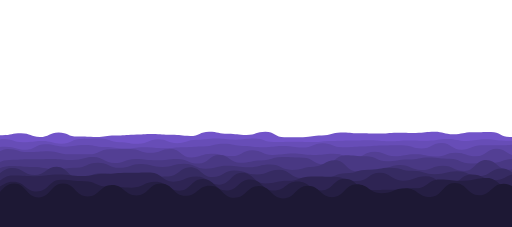
t = 0.00 s
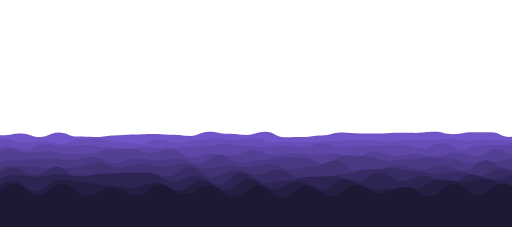
t = 1.25 s
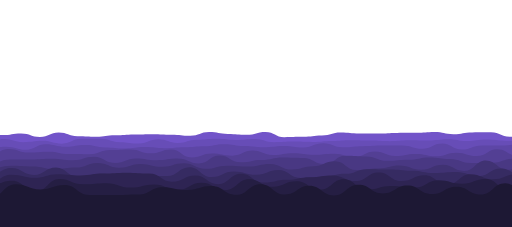
t = 3.75 s
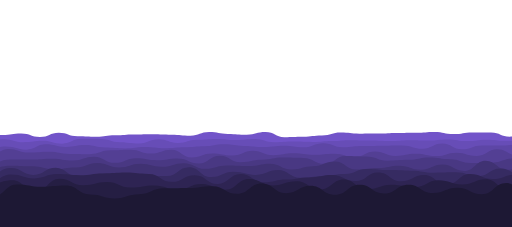
t = 5.00 s
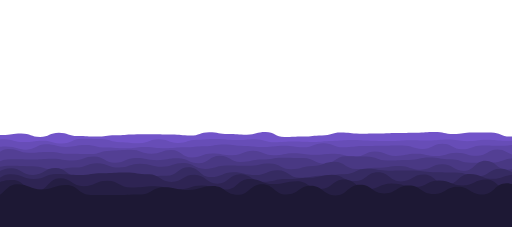
t = 6.25 s
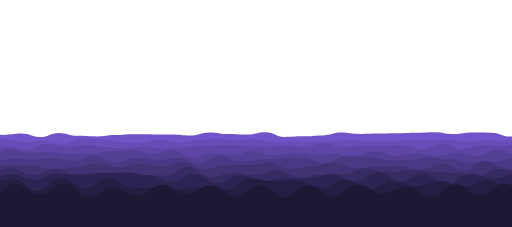
t = 8.75 s

The animated SVG that drew these frames (rendered in a browser with its animation timeline set to each time). Animation: 20 SMIL elements (animate=10,animateTransform=10); frames cover the first 8.75 s, repeats indefinitely.

<?xml version="1.0" encoding="utf-8"?>
<svg xmlns="http://www.w3.org/2000/svg" xmlns:xlink="http://www.w3.org/1999/xlink" style="margin: auto; background: none; display: block; z-index: 1; position: relative; shape-rendering: auto;" width="1440" height="639" preserveAspectRatio="xMidYMid" viewBox="0 0 1440 639">
<g transform=""><path d="M -100 373.9 C -72.6315 377.365 -73.0729 377.917 -47.1 377.917 S -19.8403 379.831 5.81 379.831 S 32.7182 375.962 58.71 375.962 S 86.2763 385.646 111.61 385.646 S 138.931 373.92 164.52 373.92 S 191.657 382.595 217.42 382.595 S 245.228 384.285 270.32 384.285 S 297.278 380.333 323.23 380.333 S 350.948 378.2 376.13 378.2 S 403.996 378.183 429.03 378.183 S 456.702 378.745 481.94 378.745 S 509.466 381.494 534.84 381.494 S 562.315 372.42 587.74 372.42 S 615.455 377.204 640.65 377.204 S 667.811 379.004 693.55 379.004 S 720.806 372.06 746.45 372.06 S 774.255 385.726 799.35 385.726 S 826.441 384.093 852.26 384.093 S 879.154 381.183 905.16 381.183 S 932.822 373.258 958.06 373.258 S 985.361 376.813 1010.97 376.813 S 1037.88 375.851 1063.87 375.851 S 1091.27 374.823 1116.77 374.823 S 1143.41 373.663 1169.68 373.663 S 1197.48 372.002 1222.58 372.002 S 1249.44 377.225 1275.48 377.225 S 1303.19 372.987 1328.39 372.987 S 1355.15 373.23 1381.29 373.23 S 1408.53 384.337 1434.19 384.337 S 1461.11 373.738 1487.1 373.738 S 1514.39 372.582 1540 372.582 S 1567.16 382.627 1592.9 382.627 L 1540 639 L -100 639 Z" fill="#7254c9" stroke-width="0" transform="translate(0.698226 0)">
  <animate attributeName="d" dur="100s" repeatCount="indefinite" values="M-100 374.43C-72.63 377.42 -73.21 377.39 -47.1 377.39S-19.95 380.9 5.81 380.9S32.61 375.43 58.71 375.43S86.45 385.55 111.61 385.55S139.06 372.64 164.52 372.64S191.5 384.58 217.42 384.58S245.33 385.69 270.32 385.69S297.34 381.37 323.23 381.37S351.07 378.98 376.13 378.98S404.02 377.4 429.03 377.4S456.72 379.65 481.94 379.65S509.56 382.85 534.84 382.85S562.31 370.67 587.74 370.67S615.51 376.52 640.65 376.52S667.8 379.86 693.55 379.86S720.73 370.79 746.45 370.79S774.4 386.55 799.35 386.55S826.52 386.07 852.26 386.07S878.95 381.66 905.16 381.66S932.99 373.32 958.06 373.32S985.51 375.41 1010.97 375.41S1037.88 376.14 1063.87 376.14S1091.43 373.55 1116.77 373.55S1143.44 374.17 1169.68 374.17S1197.48 371.01 1222.58 371.01S1249.37 378 1275.48 378S1303.37 372.44 1328.39 372.44S1354.93 371.72 1381.29 371.72S1408.56 385.67 1434.19 385.67S1461.09 374.27 1487.1 374.27S1514.36 371.75 1540 371.75S1567.26 383.25 1592.9 383.25L1540 639 L-100 639 Z;M-100 370.95C-72.64 377.06 -72.31 380.85 -47.1 380.85S-19.23 373.88 5.81 373.88S33.32 378.92 58.71 378.92S85.31 386.18 111.61 386.18S138.21 381.04 164.52 381.04S192.53 371.55 217.42 371.55S244.66 376.47 270.32 376.47S296.93 374.56 323.23 374.56S350.27 373.86 376.13 373.86S403.86 382.54 429.03 382.54S456.6 373.71 481.94 373.71S508.94 373.95 534.84 373.95S562.34 382.16 587.74 382.16S615.15 381.01 640.65 381.01S667.87 374.24 693.55 374.24S721.23 379.13 746.45 379.13S773.45 381.14 799.35 381.14S826 373.09 852.26 373.09S880.29 378.53 905.16 378.53S931.89 372.91 958.06 372.91S984.53 384.62 1010.97 384.62S1037.86 374.24 1063.87 374.24S1090.4 381.91 1116.77 381.91S1143.26 370.84 1169.68 370.84S1197.48 377.52 1222.58 377.52S1249.85 372.91 1275.48 372.91S1302.17 376.03 1328.39 376.03S1356.4 381.63 1381.29 381.63S1408.36 376.92 1434.19 376.92S1461.24 370.78 1487.1 370.78S1514.58 377.21 1540 377.21S1566.59 379.16 1592.9 379.16L1540 639 L-100 639 Z;M-100 374.43C-72.63 377.42 -73.21 377.39 -47.1 377.39S-19.95 380.9 5.81 380.9S32.61 375.43 58.71 375.43S86.45 385.55 111.61 385.55S139.06 372.64 164.52 372.64S191.5 384.58 217.42 384.58S245.33 385.69 270.32 385.69S297.34 381.37 323.23 381.37S351.07 378.98 376.13 378.98S404.02 377.4 429.03 377.4S456.72 379.65 481.94 379.65S509.56 382.85 534.84 382.85S562.31 370.67 587.74 370.67S615.51 376.52 640.65 376.52S667.8 379.86 693.55 379.86S720.73 370.79 746.45 370.79S774.4 386.55 799.35 386.55S826.52 386.07 852.26 386.07S878.95 381.66 905.16 381.66S932.99 373.32 958.06 373.32S985.51 375.41 1010.97 375.41S1037.88 376.14 1063.87 376.14S1091.43 373.55 1116.77 373.55S1143.44 374.17 1169.68 374.17S1197.48 371.01 1222.58 371.01S1249.37 378 1275.48 378S1303.37 372.44 1328.39 372.44S1354.93 371.72 1381.29 371.72S1408.56 385.67 1434.19 385.67S1461.09 374.27 1487.1 374.27S1514.36 371.75 1540 371.75S1567.26 383.25 1592.9 383.25L1540 639 L-100 639 Z"></animate>
  <animateTransform attributeName="transform" type="translate" dur="100s" begin="0s" repeatCount="indefinite" values="0;10;0" calcMode="spline" keySplines="0.3 0 0.7 1;0.3 0 0.7 1"></animateTransform>
</path><path d="M -100 393.454 C -71.9755 390.385 -71.9726 403.041 -45.7 403.041 S -17.0545 391.692 8.61 391.692 S 35.8326 399.982 62.91 399.982 S 90.8818 396.04 117.22 396.04 S 145.263 404.197 171.52 404.197 S 199.848 390.605 225.83 390.605 S 254.229 391.625 280.13 391.625 S 308.69 400.099 334.44 400.099 S 362.563 403.01 388.74 403.01 S 416.743 392.264 443.05 392.264 S 470.839 401.992 497.35 401.992 S 525.372 393.277 551.66 393.277 S 578.973 391.697 605.96 391.697 S 633.517 394.501 660.26 394.501 S 688.522 392.01 714.57 392.01 S 742.161 400.282 768.87 400.282 S 796.08 398.046 823.18 398.046 S 850.502 399.335 877.48 399.335 S 905.397 396.571 931.79 396.571 S 959.577 393.997 986.09 393.997 S 1014.36 396.271 1040.4 396.271 S 1068.71 397.146 1094.7 397.146 S 1122.64 394.774 1149.01 394.774 S 1177.34 395.607 1203.31 395.607 S 1231.46 393.203 1257.62 393.203 S 1284.94 397.429 1311.92 397.429 S 1339.89 393.733 1366.23 393.733 S 1393.7 396.105 1420.53 396.105 S 1448.75 396.495 1474.83 396.495 S 1502.27 402.065 1529.14 402.065 S 1556.97 403.955 1583.44 403.955 L 1540 639 L -100 639 Z" fill="#674db7" stroke-width="0" transform="translate(3.16566 0)">
  <animate attributeName="d" dur="90s" repeatCount="indefinite" values="M-100 394.36C-71.94 388.96 -72.02 405.26 -45.7 405.26S-16.98 391.55 8.61 391.55S35.77 400.5 62.91 400.5S90.98 396.94 117.22 396.94S145.16 404.52 171.52 404.52S200.06 391.02 225.83 391.02S254.17 390.1 280.13 390.1S308.77 400.14 334.44 400.14S362.45 404.96 388.74 404.96S416.68 392.25 443.05 392.25S470.92 403.18 497.35 403.18S525.44 393.71 551.66 393.71S578.88 390.16 605.96 390.16S633.4 393.32 660.26 393.32S688.52 390.19 714.57 390.19S742.18 400.05 768.87 400.05S796.05 398.95 823.18 398.95S850.39 399.64 877.48 399.64S905.25 396.61 931.79 396.61S959.64 395.42 986.09 395.42S1014.4 394.71 1040.4 394.71S1068.91 397.4 1094.7 397.4S1122.75 395.17 1149.01 395.17S1177.49 395.9 1203.31 395.9S1231.62 391.24 1257.62 391.24S1284.92 396.81 1311.92 396.81S1339.89 392.23 1366.23 392.23S1393.67 396.23 1420.53 396.23S1448.85 395.32 1474.83 395.32S1502.26 404.91 1529.14 404.91S1557.11 404.82 1583.44 404.82L1540 639 L-100 639 Z;M-100 389.01C-72.15 397.38 -71.74 392.15 -45.7 392.15S-17.42 392.39 8.61 392.39S36.14 397.44 62.91 397.44S90.4 391.62 117.22 391.62S145.77 402.61 171.52 402.61S198.81 388.57 225.83 388.57S254.52 399.11 280.13 399.11S308.3 399.9 334.44 399.9S363.12 393.44 388.74 393.44S417.05 392.33 443.05 392.33S470.44 396.16 497.35 396.16S525.04 391.15 551.66 391.15S579.43 399.24 605.96 399.24S634.09 400.3 660.26 400.3S688.53 400.94 714.57 400.94S742.07 401.42 768.87 401.42S796.23 393.61 823.18 393.61S851.05 397.84 877.48 397.84S906.12 396.38 931.79 396.38S959.27 387.01 986.09 387.01S1014.16 403.93 1040.4 403.93S1067.72 395.9 1094.7 395.9S1122.12 392.83 1149.01 392.83S1176.63 394.17 1203.31 394.17S1230.7 402.84 1257.62 402.84S1285.03 400.47 1311.92 400.47S1339.88 401.11 1366.23 401.11S1393.84 395.49 1420.53 395.49S1448.28 402.26 1474.83 402.26S1502.3 388.1 1529.14 388.1S1556.3 399.71 1583.44 399.71L1540 639 L-100 639 Z;M-100 394.36C-71.94 388.96 -72.02 405.26 -45.7 405.26S-16.98 391.55 8.61 391.55S35.77 400.5 62.91 400.5S90.98 396.94 117.22 396.94S145.16 404.52 171.52 404.52S200.06 391.02 225.83 391.02S254.17 390.1 280.13 390.1S308.77 400.14 334.44 400.14S362.45 404.96 388.74 404.96S416.68 392.25 443.05 392.25S470.92 403.18 497.35 403.18S525.44 393.71 551.66 393.71S578.88 390.16 605.96 390.16S633.4 393.32 660.26 393.32S688.52 390.19 714.57 390.19S742.18 400.05 768.87 400.05S796.05 398.95 823.18 398.95S850.39 399.64 877.48 399.64S905.25 396.61 931.79 396.61S959.64 395.42 986.09 395.42S1014.4 394.71 1040.4 394.71S1068.91 397.4 1094.7 397.4S1122.75 395.17 1149.01 395.17S1177.49 395.9 1203.31 395.9S1231.62 391.24 1257.62 391.24S1284.92 396.81 1311.92 396.81S1339.89 392.23 1366.23 392.23S1393.67 396.23 1420.53 396.23S1448.85 395.32 1474.83 395.32S1502.26 404.91 1529.14 404.91S1557.11 404.82 1583.44 404.82L1540 639 L-100 639 Z"></animate>
  <animateTransform attributeName="transform" type="translate" dur="90s" begin="-9s" repeatCount="indefinite" values="0;10;0" calcMode="spline" keySplines="0.3 0 0.7 1;0.3 0 0.7 1"></animateTransform>
</path><path d="M -100 406.882 C -71.2405 414.197 -70.8866 416.895 -44.22 416.895 S -16.02 412.386 11.56 412.386 S 40.6829 421.054 67.35 421.054 S 96.4562 406.319 123.13 406.319 S 151.664 413.867 178.91 413.867 S 207.283 408.364 234.69 408.364 S 263.903 415.811 290.48 415.811 S 319.68 417.47 346.26 417.47 S 374.376 413.562 402.04 413.562 S 431.056 417.439 457.82 417.439 S 486.81 414.687 513.61 414.687 S 542.859 411.354 569.39 411.354 S 597.494 407.052 625.17 407.052 S 653.961 410.615 680.95 410.615 S 709.093 413.902 736.73 413.902 S 765.285 410.298 792.52 410.298 S 821.477 414.59 848.3 414.59 S 876.976 403.302 904.08 403.302 S 932.229 414.718 959.86 414.718 S 988.983 410.83 1015.65 410.83 S 1044.28 410.198 1071.43 410.198 S 1100.67 409.728 1127.21 409.728 S 1156.55 419.357 1182.99 419.357 S 1212.07 404.737 1238.78 404.737 S 1268.12 419.761 1294.56 419.761 S 1323.57 409.51 1350.34 409.51 S 1378.83 410.421 1406.12 410.421 S 1434.33 405.702 1461.9 405.702 S 1490.3 411.385 1517.69 411.385 S 1546.38 413.154 1573.47 413.154 L 1540 639 L -100 639 Z" fill="#5d46a6" stroke-width="0" transform="translate(6.28066 0)">
  <animate attributeName="d" dur="80s" repeatCount="indefinite" values="M-100 407.2C-71.37 416.73 -70.62 418.1 -44.22 418.1S-16.14 413.38 11.56 413.38S40.82 421.89 67.35 421.89S96.38 406.27 123.13 406.27S151.47 412.82 178.91 412.82S207.23 408.49 234.69 408.49S264 414.04 290.48 414.04S319.69 418.3 346.26 418.3S374.26 414.51 402.04 414.51S431.22 417.21 457.82 417.21S486.96 414.5 513.61 414.5S542.95 412.5 569.39 412.5S597.29 404.86 625.17 404.86S654.01 410.87 680.95 410.87S709.12 414.53 736.73 414.53S765.39 410.97 792.52 410.97S821.5 415.3 848.3 415.3S876.82 403.02 904.08 403.02S932.16 414.37 959.86 414.37S989.2 412.11 1015.65 412.11S1044.29 409.48 1071.43 409.48S1100.72 409.02 1127.21 409.02S1156.56 418.07 1182.99 418.07S1212.32 402.61 1238.78 402.61S1268.22 421.65 1294.56 421.65S1323.75 409 1350.34 409S1378.84 408.81 1406.12 408.81S1434.34 406.42 1461.9 406.42S1490.12 411.93 1517.69 411.93S1546.49 414.7 1573.47 414.7L1540 639 L-100 639 Z;M-100 405.53C-70.69 403.43 -72.02 411.77 -44.22 411.77S-15.51 408.16 11.56 408.16S40.1 417.5 67.35 417.5S96.78 406.53 123.13 406.53S152.49 418.32 178.91 418.32S207.51 407.83 234.69 407.83S263.49 423.34 290.48 423.34S319.64 413.94 346.26 413.94S374.87 409.53 402.04 409.53S430.36 418.41 457.82 418.41S486.17 415.48 513.61 415.48S542.47 406.48 569.39 406.48S598.36 416.37 625.17 416.37S653.75 409.53 680.95 409.53S708.98 411.23 736.73 411.23S764.84 407.44 792.52 407.44S821.38 411.57 848.3 411.57S877.64 404.5 904.08 404.5S932.52 416.2 959.86 416.2S988.06 405.39 1015.65 405.39S1044.24 413.25 1071.43 413.25S1100.44 412.74 1127.21 412.74S1156.5 424.83 1182.99 424.83S1211.02 413.78 1238.78 413.78S1267.71 411.73 1294.56 411.73S1322.79 411.68 1350.34 411.68S1378.78 417.27 1406.12 417.27S1434.3 402.65 1461.9 402.65S1491.09 409.07 1517.69 409.07S1545.89 406.58 1573.47 406.58L1540 639 L-100 639 Z;M-100 407.2C-71.37 416.73 -70.62 418.1 -44.22 418.1S-16.14 413.38 11.56 413.38S40.82 421.89 67.35 421.89S96.38 406.27 123.13 406.27S151.47 412.82 178.91 412.82S207.23 408.49 234.69 408.49S264 414.04 290.48 414.04S319.69 418.3 346.26 418.3S374.26 414.51 402.04 414.51S431.22 417.21 457.82 417.21S486.96 414.5 513.61 414.5S542.95 412.5 569.39 412.5S597.29 404.86 625.17 404.86S654.01 410.87 680.95 410.87S709.12 414.53 736.73 414.53S765.39 410.97 792.52 410.97S821.5 415.3 848.3 415.3S876.82 403.02 904.08 403.02S932.16 414.37 959.86 414.37S989.2 412.11 1015.65 412.11S1044.29 409.48 1071.43 409.48S1100.72 409.02 1127.21 409.02S1156.56 418.07 1182.99 418.07S1212.32 402.61 1238.78 402.61S1268.22 421.65 1294.56 421.65S1323.75 409 1350.34 409S1378.84 408.81 1406.12 408.81S1434.34 406.42 1461.9 406.42S1490.12 411.93 1517.69 411.93S1546.49 414.7 1573.47 414.7L1540 639 L-100 639 Z"></animate>
  <animateTransform attributeName="transform" type="translate" dur="80s" begin="-16s" repeatCount="indefinite" values="0;10;0" calcMode="spline" keySplines="0.3 0 0.7 1;0.3 0 0.7 1"></animateTransform>
</path><path d="M -100 422.861 C -71.0513 427.202 -70.6559 441.976 -42.66 441.976 S -13.5258 419.234 14.69 419.234 S 44.1476 430.04 72.03 430.04 S 101.948 428.013 129.37 428.013 S 158.812 432.868 186.71 432.868 S 215.953 433.709 244.06 433.709 S 273.239 425.074 301.4 425.074 S 330.237 422.3 358.74 422.3 S 387.565 433.119 416.08 433.119 S 445.455 422.522 473.43 422.522 S 503.043 443.117 530.77 443.117 S 560.199 431.744 588.11 431.744 S 617.46 436.851 645.45 436.851 S 675.374 425.045 702.8 425.045 S 732.228 437.325 760.14 437.325 S 789.436 431.117 817.48 431.117 S 847.124 435.612 874.83 435.612 S 904.8 432.849 932.17 432.849 S 962.086 440.566 989.51 440.566 S 1018.55 426.02 1046.85 426.02 S 1076.96 438.63 1104.2 438.63 S 1133.37 432.407 1161.54 432.407 S 1191 438.86 1218.88 438.86 S 1248.79 429.76 1276.22 429.76 S 1305.37 438.486 1333.57 438.486 S 1363.44 421.275 1390.91 421.275 S 1420.12 437.29 1448.25 437.29 S 1477.81 435.018 1505.59 435.018 S 1535.11 423.588 1562.94 423.588 L 1540 639 L -100 639 Z" fill="#533f94" stroke-width="0" transform="translate(9.03622 0)">
  <animate attributeName="d" dur="70s" repeatCount="indefinite" values="M-100 423.42C-71.01 427.18 -70.88 442.89 -42.66 442.89S-13.8 419.08 14.69 419.08S43.98 428.21 72.03 428.21S102.14 425.78 129.37 425.78S158.74 434.32 186.71 434.32S215.82 434.39 244.06 434.39S273.37 419.86 301.4 419.86S330.13 419.19 358.74 419.19S387.53 430.09 416.08 430.09S445.29 419.19 473.43 419.19S502.98 443.33 530.77 443.33S560.26 432.91 588.11 432.91S617.21 439.43 645.45 439.43S675.69 422.88 702.8 422.88S732.06 435.98 760.14 435.98S789.26 432.32 817.48 432.32S847.1 436.21 874.83 436.21S904.83 432.57 932.17 432.57S962.14 443.63 989.51 443.63S1018.34 427.43 1046.85 427.43S1077.01 440.01 1104.2 440.01S1133.27 434.45 1161.54 434.45S1191.09 440.54 1218.88 440.54S1248.84 429.71 1276.22 429.71S1305.33 439.72 1333.57 439.72S1363.57 418.74 1390.91 418.74S1420.18 438.06 1448.25 438.06S1477.63 437.64 1505.59 437.64S1535.3 421.31 1562.94 421.31L1540 639 L-100 639 Z;M-100 420.85C-71.2 427.28 -69.85 438.69 -42.66 438.69S-12.54 419.79 14.69 419.79S44.75 436.62 72.03 436.62S101.26 436.04 129.37 436.04S159.07 427.65 186.71 427.65S216.43 431.26 244.06 431.26S272.77 443.82 301.4 443.82S330.62 433.48 358.74 433.48S387.69 444.01 416.08 444.01S446.05 434.5 473.43 434.5S503.27 442.35 530.77 442.35S559.98 427.55 588.11 427.55S618.36 427.58 645.45 427.58S674.24 432.83 702.8 432.83S732.83 442.16 760.14 442.16S790.07 426.79 817.48 426.79S847.21 433.46 874.83 433.46S904.69 433.85 932.17 433.85S961.89 429.55 989.51 429.55S1019.32 420.95 1046.85 420.95S1076.77 433.67 1104.2 433.67S1133.73 425.06 1161.54 425.06S1190.68 432.82 1218.88 432.82S1248.59 429.94 1276.22 429.94S1305.5 434.05 1333.57 434.05S1362.95 430.39 1390.91 430.39S1419.89 434.52 1448.25 434.52S1478.45 425.59 1505.59 425.59S1534.42 431.78 1562.94 431.78L1540 639 L-100 639 Z;M-100 423.42C-71.01 427.18 -70.88 442.89 -42.66 442.89S-13.8 419.08 14.69 419.08S43.98 428.21 72.03 428.21S102.14 425.78 129.37 425.78S158.74 434.32 186.71 434.32S215.82 434.39 244.06 434.39S273.37 419.86 301.4 419.86S330.13 419.19 358.74 419.19S387.53 430.09 416.08 430.09S445.29 419.19 473.43 419.19S502.98 443.33 530.77 443.33S560.26 432.91 588.11 432.91S617.21 439.43 645.45 439.43S675.69 422.88 702.8 422.88S732.06 435.98 760.14 435.98S789.26 432.32 817.48 432.32S847.1 436.21 874.83 436.21S904.83 432.57 932.17 432.57S962.14 443.63 989.51 443.63S1018.34 427.43 1046.85 427.43S1077.01 440.01 1104.2 440.01S1133.27 434.45 1161.54 434.45S1191.09 440.54 1218.88 440.54S1248.84 429.71 1276.22 429.71S1305.33 439.72 1333.57 439.72S1363.57 418.74 1390.91 418.74S1420.18 438.06 1448.25 438.06S1477.63 437.64 1505.59 437.64S1535.3 421.31 1562.94 421.31L1540 639 L-100 639 Z"></animate>
  <animateTransform attributeName="transform" type="translate" dur="70s" begin="-21s" repeatCount="indefinite" values="0;10;0" calcMode="spline" keySplines="0.3 0 0.7 1;0.3 0 0.7 1"></animateTransform>
</path><path d="M -100 443.515 C -70.0196 448.109 -69.1319 459.752 -41.01 459.752 S -10.1706 447.937 17.99 447.937 S 47.9136 448.92 76.98 448.92 S 107.681 446.438 135.97 446.438 S 166.574 452.253 194.96 452.253 S 225.688 440.567 253.96 440.567 S 283.794 458.069 312.95 458.069 S 343 444.514 371.94 444.514 S 402.572 450.89 430.94 450.89 S 461.103 445.282 489.93 445.282 S 520.295 459.658 548.92 459.658 S 579.269 439.318 607.91 439.318 S 637.913 455.793 666.91 455.793 S 697.38 448.803 725.9 448.803 S 756.516 444.395 784.89 444.395 S 815.755 445.049 843.88 445.049 S 873.972 460.176 902.88 460.176 S 933.725 440.127 961.87 440.127 S 992.347 440.6 1020.86 440.6 S 1051.62 451.303 1079.86 451.303 S 1109.68 450.449 1138.85 450.449 S 1168.76 443.4 1197.84 443.4 S 1228.72 448.643 1256.83 448.643 S 1286.55 457.728 1315.83 457.728 S 1345.72 457.533 1374.82 457.533 S 1405.36 445.937 1433.81 445.937 S 1463.97 457.71 1492.81 457.71 S 1522.81 443.631 1551.8 443.631 L 1540 639 L -100 639 Z" fill="#493883" stroke-width="0" transform="translate(9.90044 0)">
  <animate attributeName="d" dur="60s" repeatCount="indefinite" values="M-100 446.47C-69.88 448.16 -69.17 462.71 -41.01 462.71S-10.13 450.45 17.99 450.45S47.68 448.62 76.98 448.62S107.96 447.23 135.97 447.23S166.45 450.45 194.96 450.45S225.96 442.26 253.96 442.26S283.7 459.13 312.95 459.13S343.01 447.38 371.94 447.38S402.76 451.05 430.94 451.05S461.06 447.29 489.93 447.29S520.28 460.6 548.92 460.6S579.15 436.21 607.91 436.21S638.05 458.23 666.91 458.23S697.22 451.72 725.9 451.72S756.62 442.13 784.89 442.13S815.9 443.81 843.88 443.81S873.99 463.06 902.88 463.06S933.87 436.76 961.87 436.76S992.4 439.94 1020.86 439.94S1051.7 454.03 1079.86 454.03S1109.44 449.06 1138.85 449.06S1168.42 443.1 1197.84 443.1S1228.85 446.83 1256.83 446.83S1286.53 460.29 1315.83 460.29S1345.33 458.35 1374.82 458.35S1405.51 447.41 1433.81 447.41S1464.12 457.05 1492.81 457.05S1522.62 445.38 1551.8 445.38L1540 639 L-100 639 Z;M-100 434.83C-70.43 447.96 -69.02 451.06 -41.01 451.06S-10.29 440.55 17.99 440.55S48.6 449.8 76.98 449.8S106.86 444.11 135.97 444.11S166.94 457.55 194.96 457.55S224.89 435.59 253.96 435.59S284.07 454.95 312.95 454.95S342.97 436.09 371.94 436.09S402.02 450.42 430.94 450.42S461.23 439.38 489.93 439.38S520.34 456.89 548.92 456.89S579.62 448.45 607.91 448.45S637.51 448.63 666.91 448.63S697.85 440.23 725.9 440.23S756.21 451.05 784.89 451.05S815.33 448.69 843.88 448.69S873.92 451.7 902.88 451.7S933.3 450.02 961.87 450.02S992.19 442.54 1020.86 442.54S1051.39 443.29 1079.86 443.29S1110.37 454.53 1138.85 454.53S1169.77 444.28 1197.84 444.28S1228.34 453.97 1256.83 453.97S1286.61 450.2 1315.83 450.2S1346.88 455.13 1374.82 455.13S1404.92 441.61 1433.81 441.61S1463.52 459.65 1492.81 459.65S1523.37 438.49 1551.8 438.49L1540 639 L-100 639 Z;M-100 446.47C-69.88 448.16 -69.17 462.71 -41.01 462.71S-10.13 450.45 17.99 450.45S47.68 448.62 76.98 448.62S107.96 447.23 135.97 447.23S166.45 450.45 194.96 450.45S225.96 442.26 253.96 442.26S283.7 459.13 312.95 459.13S343.01 447.38 371.94 447.38S402.76 451.05 430.94 451.05S461.06 447.29 489.93 447.29S520.28 460.6 548.92 460.6S579.15 436.21 607.91 436.21S638.05 458.23 666.91 458.23S697.22 451.72 725.9 451.72S756.62 442.13 784.89 442.13S815.9 443.81 843.88 443.81S873.99 463.06 902.88 463.06S933.87 436.76 961.87 436.76S992.4 439.94 1020.86 439.94S1051.7 454.03 1079.86 454.03S1109.44 449.06 1138.85 449.06S1168.42 443.1 1197.84 443.1S1228.85 446.83 1256.83 446.83S1286.53 460.29 1315.83 460.29S1345.33 458.35 1374.82 458.35S1405.51 447.41 1433.81 447.41S1464.12 457.05 1492.81 457.05S1522.62 445.38 1551.8 445.38L1540 639 L-100 639 Z"></animate>
  <animateTransform attributeName="transform" type="translate" dur="60s" begin="-24s" repeatCount="indefinite" values="0;10;0" calcMode="spline" keySplines="0.3 0 0.7 1;0.3 0 0.7 1"></animateTransform>
</path><path d="M -100 456.39 C -69.2971 462.5 -68.7578 471.46 -39.26 471.46 S -7.93147 466.274 21.48 466.274 S 52.7866 467.205 82.22 467.205 S 112.939 476.943 142.96 476.943 S 173.579 471.553 203.7 471.553 S 234.223 459.644 264.44 459.644 S 295.813 471.468 325.19 471.468 S 356.768 461.05 385.93 461.05 S 416.625 469.573 446.67 469.573 S 477.637 458.769 507.41 458.769 S 538.735 475.636 568.15 475.636 S 599.303 465.792 628.89 465.792 S 660.232 465.885 689.63 465.885 S 720.622 459.389 750.37 459.389 S 781.354 476.125 811.11 476.125 S 842.786 467.242 871.85 467.242 S 902.953 456.491 932.59 456.491 S 963.798 474.597 993.33 474.597 S 1024.33 470.721 1054.07 470.721 S 1085.51 467.414 1114.81 467.414 S 1146.08 477.435 1175.56 477.435 S 1206.76 461.732 1236.3 461.732 S 1267.35 481.131 1297.04 481.131 S 1327.79 452.964 1357.78 452.964 S 1388.97 477.882 1418.52 477.882 S 1449.56 458.382 1479.26 458.382 S 1510.01 470.005 1540 470.005 S 1570.65 452.669 1600.74 452.669 L 1540 639 L -100 639 Z" fill="#403273" stroke-width="0" transform="translate(7.67788 0)">
  <animate attributeName="d" dur="50s" repeatCount="indefinite" values="M-100 457.42C-69.16 464.48 -68.38 477.66 -39.26 477.66S-7.77 467.31 21.48 467.31S52.68 470.16 82.22 470.16S112.79 475.77 142.96 475.77S173.64 471.9 203.7 471.9S234.15 458.09 264.44 458.09S295.6 472.44 325.19 472.44S356.78 461.58 385.93 461.58S416.46 469.92 446.67 469.92S477.25 460.96 507.41 460.96S539.11 474.74 568.15 474.74S599.44 466.73 628.89 466.73S660.4 470.93 689.63 470.93S720.61 463.17 750.37 463.17S781.32 478.23 811.11 478.23S842.78 469.07 871.85 469.07S902.81 451.33 932.59 451.33S964.06 482.32 993.33 482.32S1024.07 477.46 1054.07 477.46S1085.5 464.76 1114.81 464.76S1146.24 478.48 1175.56 478.48S1207.1 466.29 1236.3 466.29S1267.43 481.35 1297.04 481.35S1327.86 450.7 1357.78 450.7S1388.69 477.55 1418.52 477.55S1449.68 455.29 1479.26 455.29S1509.85 467.9 1540 467.9S1570.53 453.54 1600.74 453.54L1540 639 L-100 639 Z;M-100 454.04C-69.61 457.98 -69.62 457.31 -39.26 457.31S-8.3 463.91 21.48 463.91S53.03 460.46 82.22 460.46S113.28 479.62 142.96 479.62S173.44 470.76 203.7 470.76S234.39 463.19 264.44 463.19S296.3 469.25 325.19 469.25S356.74 459.84 385.93 459.84S417 468.78 446.67 468.78S478.52 453.77 507.41 453.77S537.88 477.68 568.15 477.68S598.99 463.65 628.89 463.65S659.85 454.37 689.63 454.37S720.65 450.76 750.37 450.76S781.43 471.32 811.11 471.32S842.8 463.07 871.85 463.07S903.28 468.27 932.59 468.27S963.2 456.97 993.33 456.97S1024.93 455.34 1054.07 455.34S1085.54 473.47 1114.81 473.47S1145.73 475.05 1175.56 475.05S1205.98 451.33 1236.3 451.33S1267.18 480.63 1297.04 480.63S1327.64 458.13 1357.78 458.13S1389.61 478.64 1418.52 478.64S1449.28 465.44 1479.26 465.44S1510.38 474.81 1540 474.81S1570.93 450.68 1600.74 450.68L1540 639 L-100 639 Z;M-100 457.42C-69.16 464.48 -68.38 477.66 -39.26 477.66S-7.77 467.31 21.48 467.31S52.68 470.16 82.22 470.16S112.79 475.77 142.96 475.77S173.64 471.9 203.7 471.9S234.15 458.09 264.44 458.09S295.6 472.44 325.19 472.44S356.78 461.58 385.93 461.58S416.46 469.92 446.67 469.92S477.25 460.96 507.41 460.96S539.11 474.74 568.15 474.74S599.44 466.73 628.89 466.73S660.4 470.93 689.63 470.93S720.61 463.17 750.37 463.17S781.32 478.23 811.11 478.23S842.78 469.07 871.85 469.07S902.81 451.33 932.59 451.33S964.06 482.32 993.33 482.32S1024.07 477.46 1054.07 477.46S1085.5 464.76 1114.81 464.76S1146.24 478.48 1175.56 478.48S1207.1 466.29 1236.3 466.29S1267.43 481.35 1297.04 481.35S1327.86 450.7 1357.78 450.7S1388.69 477.55 1418.52 477.55S1449.68 455.29 1479.26 455.29S1509.85 467.9 1540 467.9S1570.53 453.54 1600.74 453.54L1540 639 L-100 639 Z"></animate>
  <animateTransform attributeName="transform" type="translate" dur="50s" begin="-25s" repeatCount="indefinite" values="0;10;0" calcMode="spline" keySplines="0.3 0 0.7 1;0.3 0 0.7 1"></animateTransform>
</path><path d="M -100 471.434 C -68.1613 479.82 -67.5672 489.207 -37.4 489.207 S -4.80376 473.485 25.19 473.485 S 57.4068 492.454 87.79 492.454 S 120.285 474.131 150.38 474.131 S 182.644 495.672 212.98 495.672 S 245.169 489.79 275.57 489.79 S 307.497 493.79 338.17 493.79 S 370.387 495.733 400.76 495.733 S 433.443 494.447 463.36 494.447 S 495.653 470.442 525.95 470.442 S 557.749 498.474 588.55 498.474 S 620.557 485.948 651.15 485.948 S 683.177 492.984 713.74 492.984 S 745.832 479.281 776.34 479.281 S 808.839 500.311 838.93 500.311 S 870.368 493.193 901.53 493.193 S 933.728 490.859 964.12 490.859 S 995.853 474.66 1026.72 474.66 S 1058.21 482.424 1089.31 482.424 S 1121.11 480.024 1151.91 480.024 S 1184.01 483.482 1214.5 483.482 S 1246.57 486.497 1277.1 486.497 S 1309.34 496.238 1339.69 496.238 S 1371.57 474.762 1402.29 474.762 S 1434.08 490.506 1464.89 490.506 S 1496.57 477.983 1527.48 477.983 S 1559.56 468.971 1590.08 468.971 L 1540 639 L -100 639 Z" fill="#362b62" stroke-width="0" transform="translate(3.85311 0)">
  <animate attributeName="d" dur="40s" repeatCount="indefinite" values="M-100 470.95C-67.83 478.32 -67.83 496.07 -37.4 496.07S-4.64 472.75 25.19 472.75S57.7 492.66 87.79 492.66S120.67 469.1 150.38 469.1S182.37 500.55 212.98 500.55S244.99 487.76 275.57 487.76S307.6 494.54 338.17 494.54S370.28 499.16 400.76 499.16S433.58 496.58 463.36 496.58S495.68 470.53 525.95 470.53S557.92 498.31 588.55 498.31S620.02 479.71 651.15 479.71S683.2 491.08 713.74 491.08S746 477.72 776.34 477.72S809.01 501.4 838.93 501.4S870.44 501.51 901.53 501.51S933.48 487.69 964.12 487.69S995.48 477.79 1026.72 477.79S1058.05 472.02 1089.31 472.02S1121.07 480.9 1151.91 480.9S1183.66 490.63 1214.5 490.63S1246.63 482.35 1277.1 482.35S1309.69 495.99 1339.69 495.99S1371.31 474.4 1402.29 474.4S1433.8 498.61 1464.89 498.61S1496.78 475.98 1527.48 475.98S1559.82 467.92 1590.08 467.92L1540 639 L-100 639 Z;M-100 472.22C-68.7 482.26 -67.14 478.05 -37.4 478.05S-5.07 474.68 25.19 474.68S56.93 492.12 87.79 492.12S119.66 482.31 150.38 482.31S183.09 487.74 212.98 487.74S245.46 493.09 275.57 493.09S307.33 492.57 338.17 492.57S370.56 490.16 400.76 490.16S433.22 490.98 463.36 490.98S495.61 470.3 525.95 470.3S557.47 498.74 588.55 498.74S621.43 496.09 651.15 496.09S683.14 496.08 713.74 496.08S745.56 481.82 776.34 481.82S808.56 498.54 838.93 498.54S870.25 479.67 901.53 479.67S934.13 496.01 964.12 496.01S996.46 469.57 1026.72 469.57S1058.47 499.34 1089.31 499.34S1121.17 478.6 1151.91 478.6S1184.57 471.86 1214.5 471.86S1246.46 493.24 1277.1 493.24S1308.78 496.64 1339.69 496.64S1371.99 475.35 1402.29 475.35S1434.53 477.33 1464.89 477.33S1496.23 481.24 1527.48 481.24S1559.14 470.68 1590.08 470.68L1540 639 L-100 639 Z;M-100 470.95C-67.83 478.32 -67.83 496.07 -37.4 496.07S-4.64 472.75 25.19 472.75S57.7 492.66 87.79 492.66S120.67 469.1 150.38 469.1S182.37 500.55 212.98 500.55S244.99 487.76 275.57 487.76S307.6 494.54 338.17 494.54S370.28 499.16 400.76 499.16S433.58 496.58 463.36 496.58S495.68 470.53 525.95 470.53S557.92 498.31 588.55 498.31S620.02 479.71 651.15 479.71S683.2 491.08 713.74 491.08S746 477.72 776.34 477.72S809.01 501.4 838.93 501.4S870.44 501.51 901.53 501.51S933.48 487.69 964.12 487.69S995.48 477.79 1026.72 477.79S1058.05 472.02 1089.31 472.02S1121.07 480.9 1151.91 480.9S1183.66 490.63 1214.5 490.63S1246.63 482.35 1277.1 482.35S1309.69 495.99 1339.69 495.99S1371.31 474.4 1402.29 474.4S1433.8 498.61 1464.89 498.61S1496.78 475.98 1527.48 475.98S1559.82 467.92 1590.08 467.92L1540 639 L-100 639 Z"></animate>
  <animateTransform attributeName="transform" type="translate" dur="40s" begin="-24s" repeatCount="indefinite" values="0;10;0" calcMode="spline" keySplines="0.3 0 0.7 1;0.3 0 0.7 1"></animateTransform>
</path><path d="M -100 485.742 C -66.5897 491.609 -66.836 511.221 -35.43 511.221 S -2.90876 489.998 29.13 489.998 S 62.1639 505.429 93.7 505.429 S 126.473 489.444 158.27 489.444 S 191.817 492 222.83 492 S 256.499 487.288 287.4 487.288 S 320.05 485.493 351.97 485.493 S 384.92 491.718 416.54 491.718 S 449.367 512.285 481.1 512.285 S 514.085 490.993 545.67 490.993 S 579.485 516.659 610.24 516.659 S 643.871 491.611 674.8 491.611 S 707.29 510.766 739.37 510.766 S 772.587 502.979 803.94 502.979 S 837.552 500.929 868.5 500.929 S 902.134 490.471 933.07 490.471 S 965.523 509.877 997.64 509.877 S 1030.63 484.927 1062.2 484.927 S 1095.08 511.06 1126.77 511.06 S 1159.53 490.249 1191.34 490.249 S 1224.08 519.259 1255.91 519.259 S 1288.79 489.099 1320.47 489.099 S 1353.5 502.438 1385.04 502.438 S 1417.62 491.931 1449.61 491.931 S 1482.63 513.564 1514.17 513.564 S 1546.71 494.949 1578.74 494.949 L 1540 639 L -100 639 Z" fill="#2e2453" stroke-width="0" transform="translate(0.276749 0)">
  <animate attributeName="d" dur="30s" repeatCount="indefinite" values="M-100 484C-66.28 493.01 -67.1 517.36 -35.43 517.36S-2.99 494.03 29.13 494.03S62.56 496.01 93.7 496.01S126.91 491.47 158.27 491.47S192 495.58 222.83 495.58S256.54 489.73 287.4 489.73S320.36 486.62 351.97 486.62S385.59 485.64 416.54 485.64S449.56 511.29 481.1 511.29S513.75 497.01 545.67 497.01S579.47 520.02 610.24 520.02S643.8 486.62 674.8 486.62S707.29 516.59 739.37 516.59S772.43 508.9 803.94 508.9S837.42 496.72 868.5 496.72S902.22 497.29 933.07 497.29S965.67 509.72 997.64 509.72S1030.99 486.43 1062.2 486.43S1094.57 508.46 1126.77 508.46S1159.7 496.22 1191.34 496.22S1224.16 519 1255.91 519S1288.65 491.42 1320.47 491.42S1353.24 507.12 1385.04 507.12S1417.8 489.55 1449.61 489.55S1482.65 512.64 1514.17 512.64S1546.78 491.75 1578.74 491.75L1540 639 L-100 639 Z;M-100 487.43C-66.89 490.25 -66.58 505.27 -35.43 505.27S-2.83 486.09 29.13 486.09S61.78 514.56 93.7 514.56S126.05 487.48 158.27 487.48S191.64 488.53 222.83 488.53S256.46 484.92 287.4 484.92S319.75 484.4 351.97 484.4S384.27 497.61 416.54 497.61S449.18 513.25 481.1 513.25S514.41 485.16 545.67 485.16S579.5 513.4 610.24 513.4S643.94 496.45 674.8 496.45S707.29 505.12 739.37 505.12S772.74 497.24 803.94 497.24S837.68 505.01 868.5 505.01S902.05 483.86 933.07 483.86S965.38 510.03 997.64 510.03S1030.28 483.47 1062.2 483.47S1095.58 513.58 1126.77 513.58S1159.37 484.46 1191.34 484.46S1224 519.51 1255.91 519.51S1288.93 486.85 1320.47 486.85S1353.76 497.9 1385.04 497.9S1417.45 494.24 1449.61 494.24S1482.61 514.46 1514.17 514.46S1546.64 498.05 1578.74 498.05L1540 639 L-100 639 Z;M-100 484C-66.28 493.01 -67.1 517.36 -35.43 517.36S-2.99 494.03 29.13 494.03S62.56 496.01 93.7 496.01S126.91 491.47 158.27 491.47S192 495.58 222.83 495.58S256.54 489.73 287.4 489.73S320.36 486.62 351.97 486.62S385.59 485.64 416.54 485.64S449.56 511.29 481.1 511.29S513.75 497.01 545.67 497.01S579.47 520.02 610.24 520.02S643.8 486.62 674.8 486.62S707.29 516.59 739.37 516.59S772.43 508.9 803.94 508.9S837.42 496.72 868.5 496.72S902.22 497.29 933.07 497.29S965.67 509.72 997.64 509.72S1030.99 486.43 1062.2 486.43S1094.57 508.46 1126.77 508.46S1159.7 496.22 1191.34 496.22S1224.16 519 1255.91 519S1288.65 491.42 1320.47 491.42S1353.24 507.12 1385.04 507.12S1417.8 489.55 1449.61 489.55S1482.65 512.64 1514.17 512.64S1546.78 491.75 1578.74 491.75L1540 639 L-100 639 Z"></animate>
  <animateTransform attributeName="transform" type="translate" dur="30s" begin="-21s" repeatCount="indefinite" values="0;10;0" calcMode="spline" keySplines="0.3 0 0.7 1;0.3 0 0.7 1"></animateTransform>
</path><path d="M -100 524.186 C -65.5331 525.094 -66.4251 512.271 -33.33 512.271 S 0.982647 505.608 33.33 505.608 S 66.841 537.421 100 537.421 S 133.863 501.221 166.67 501.221 S 200.893 527.557 233.33 527.557 S 267.341 505.376 300 505.376 S 333.657 528.019 366.67 528.019 S 401.052 527.036 433.33 527.036 S 467.709 531.964 500 531.964 S 533.675 525.74 566.67 525.74 S 600.495 533.135 633.33 533.135 S 667.056 503.608 700 503.608 S 734.176 514.303 766.67 514.303 S 800.683 509.6 833.33 509.6 S 867.239 531.306 900 531.306 S 934.275 506.027 966.67 506.027 S 1000.87 532.129 1033.33 532.129 S 1067.81 513.028 1100 513.028 S 1134.04 525.797 1166.67 525.797 S 1200.35 509.028 1233.33 509.028 S 1267.4 525.022 1300 525.022 S 1334.34 506.372 1366.67 506.372 S 1400.31 537.235 1433.33 537.235 S 1466.86 512.477 1500 512.477 S 1534.71 533.836 1566.67 533.836 L 1540 639 L -100 639 Z" fill="#251e43" stroke-width="0" transform="translate(3.06336 0)">
  <animate attributeName="d" dur="20s" repeatCount="indefinite" values="M-100 513.21C-66.47 505.26 -66.09 533.75 -33.33 533.75S0.32 511.32 33.33 511.32S66.94 538.96 100 538.96S133.97 506.05 166.67 506.05S201.19 509.97 233.33 509.97S267.28 525.72 300 525.72S334.19 528.27 366.67 528.27S400.42 511.94 433.33 511.94S467.64 537.09 500 537.09S533.98 504.01 566.67 504.01S600.32 536.22 633.33 536.22S666.98 505.04 700 505.04S733.43 536.46 766.67 536.46S800.18 511.1 833.33 511.1S866.82 535.96 900 535.96S934.13 503.11 966.67 503.11S1000.42 534.94 1033.33 534.94S1066.78 534.08 1100 534.08S1134.26 529.91 1166.67 529.91S1201.08 505.25 1233.33 505.25S1267.41 509.05 1300 509.05S1334.39 501.33 1366.67 501.33S1401.1 531.21 1433.33 531.21S1467.09 511.86 1500 511.86S1534.69 532 1566.67 532L1540 639 L-100 639 Z;M-100 527.62C-65.24 531.3 -66.53 505.55 -33.33 505.55S1.19 503.82 33.33 503.82S66.81 536.94 100 536.94S133.83 499.71 166.67 499.71S200.8 533.06 233.33 533.06S267.36 499.01 300 499.01S333.49 527.94 366.67 527.94S401.25 531.76 433.33 531.76S467.73 530.36 500 530.36S533.58 532.54 566.67 532.54S600.55 532.17 633.33 532.17S667.08 503.16 700 503.16S734.41 507.37 766.67 507.37S800.84 509.13 833.33 509.13S867.37 529.85 900 529.85S934.32 506.94 966.67 506.94S1001.01 531.25 1033.33 531.25S1068.13 506.44 1100 506.44S1133.97 524.51 1166.67 524.51S1200.12 510.21 1233.33 510.21S1267.4 530.02 1300 530.02S1334.33 507.95 1366.67 507.95S1400.06 539.12 1433.33 539.12S1466.79 512.67 1500 512.67S1534.72 534.41 1566.67 534.41L1540 639 L-100 639 Z;M-100 513.21C-66.47 505.26 -66.09 533.75 -33.33 533.75S0.32 511.32 33.33 511.32S66.94 538.96 100 538.96S133.97 506.05 166.67 506.05S201.19 509.97 233.33 509.97S267.28 525.72 300 525.72S334.19 528.27 366.67 528.27S400.42 511.94 433.33 511.94S467.64 537.09 500 537.09S533.98 504.01 566.67 504.01S600.32 536.22 633.33 536.22S666.98 505.04 700 505.04S733.43 536.46 766.67 536.46S800.18 511.1 833.33 511.1S866.82 535.96 900 535.96S934.13 503.11 966.67 503.11S1000.42 534.94 1033.33 534.94S1066.78 534.08 1100 534.08S1134.26 529.91 1166.67 529.91S1201.08 505.25 1233.33 505.25S1267.41 509.05 1300 509.05S1334.39 501.33 1366.67 501.33S1401.1 531.21 1433.33 531.21S1467.09 511.86 1500 511.86S1534.69 532 1566.67 532L1540 639 L-100 639 Z"></animate>
  <animateTransform attributeName="transform" type="translate" dur="20s" begin="-16s" repeatCount="indefinite" values="0;10;0" calcMode="spline" keySplines="0.3 0 0.7 1;0.3 0 0.7 1"></animateTransform>
</path><path d="M -100 527.157 C -64.8895 519.981 -64.6568 553.658 -31.09 553.658 S 4.1218 518.112 37.82 518.112 S 73.2591 541.568 106.72 541.568 S 141.327 519.496 175.63 519.496 S 210.365 550.44 244.54 550.44 S 279.517 538.81 313.45 538.81 S 348.705 548.477 382.35 548.477 S 417.342 522.961 451.26 522.961 S 485.902 540.643 520.17 540.643 S 555.472 523.384 589.08 523.384 S 624.363 551.528 657.98 551.528 S 693.345 520.416 726.89 520.416 S 762.377 551.606 795.8 551.606 S 831.154 523.074 864.71 523.074 S 899.763 551.924 933.61 551.924 S 968.541 519.542 1002.52 519.542 S 1037.27 544.237 1071.43 544.237 S 1106.61 524.965 1140.34 524.965 S 1175.01 549.183 1209.24 549.183 S 1244.12 521.678 1278.15 521.678 S 1313.63 548.196 1347.06 548.196 S 1382.43 516.214 1415.97 516.214 S 1451.16 553.266 1484.87 553.266 S 1519.61 527.782 1553.78 527.782 L 1540 639 L -100 639 Z" fill="#1d1834" stroke-width="0" transform="translate(7.44088 0)">
  <animate attributeName="d" dur="10s" repeatCount="indefinite" values="M-100 526.78C-65.39 522.24 -64.08 553.83 -31.09 553.83S3.75 516.83 37.82 516.83S72.73 555.93 106.72 555.93S141.37 516.87 175.63 516.87S210.15 553.1 244.54 553.1S279.15 520.83 313.45 520.83S348.71 550.05 382.35 550.05S417.58 516.33 451.26 516.33S485.95 551.22 520.17 551.22S554.79 522.64 589.08 522.64S624.52 556.9 657.98 556.9S693.86 523.9 726.89 523.9S762.42 558.68 795.8 558.68S831.13 523.06 864.71 523.06S900.24 555.18 933.61 555.18S968.96 518.97 1002.52 518.97S1037.13 543.98 1071.43 543.98S1106.74 529.67 1140.34 529.67S1174.92 554.45 1209.24 554.45S1244.03 515.2 1278.15 515.2S1313.43 549.45 1347.06 549.45S1382.56 517.02 1415.97 517.02S1451.72 547.97 1484.87 547.97S1519.6 526.6 1553.78 526.6L1540 639 L-100 639 Z;M-100 527.57C-64.34 517.5 -65.29 553.47 -31.09 553.47S4.53 519.52 37.82 519.52S73.84 525.8 106.72 525.8S141.28 522.38 175.63 522.38S210.6 547.52 244.54 547.52S279.92 558.55 313.45 558.55S348.7 546.75 382.35 546.75S417.08 530.24 451.26 530.24S485.85 529.03 520.17 529.03S556.22 524.2 589.08 524.2S624.19 545.63 657.98 545.63S692.78 516.59 726.89 516.59S762.33 543.84 795.8 543.84S831.18 523.09 864.71 523.09S899.24 548.35 933.61 548.35S968.08 520.17 1002.52 520.17S1037.43 544.52 1071.43 544.52S1106.47 519.8 1140.34 519.8S1175.1 543.4 1209.24 543.4S1244.22 528.79 1278.15 528.79S1313.85 546.82 1347.06 546.82S1382.28 515.33 1415.97 515.33S1450.55 559.08 1484.87 559.08S1519.62 529.08 1553.78 529.08L1540 639 L-100 639 Z;M-100 526.78C-65.39 522.24 -64.08 553.83 -31.09 553.83S3.75 516.83 37.82 516.83S72.73 555.93 106.72 555.93S141.37 516.87 175.63 516.87S210.15 553.1 244.54 553.1S279.15 520.83 313.45 520.83S348.71 550.05 382.35 550.05S417.58 516.33 451.26 516.33S485.95 551.22 520.17 551.22S554.79 522.64 589.08 522.64S624.52 556.9 657.98 556.9S693.86 523.9 726.89 523.9S762.42 558.68 795.8 558.68S831.13 523.06 864.71 523.06S900.24 555.18 933.61 555.18S968.96 518.97 1002.52 518.97S1037.13 543.98 1071.43 543.98S1106.74 529.67 1140.34 529.67S1174.92 554.45 1209.24 554.45S1244.03 515.2 1278.15 515.2S1313.43 549.45 1347.06 549.45S1382.56 517.02 1415.97 517.02S1451.72 547.97 1484.87 547.97S1519.6 526.6 1553.78 526.6L1540 639 L-100 639 Z"></animate>
  <animateTransform attributeName="transform" type="translate" dur="10s" begin="-9s" repeatCount="indefinite" values="0;10;0" calcMode="spline" keySplines="0.3 0 0.7 1;0.3 0 0.7 1"></animateTransform>
</path></g>
</svg>
